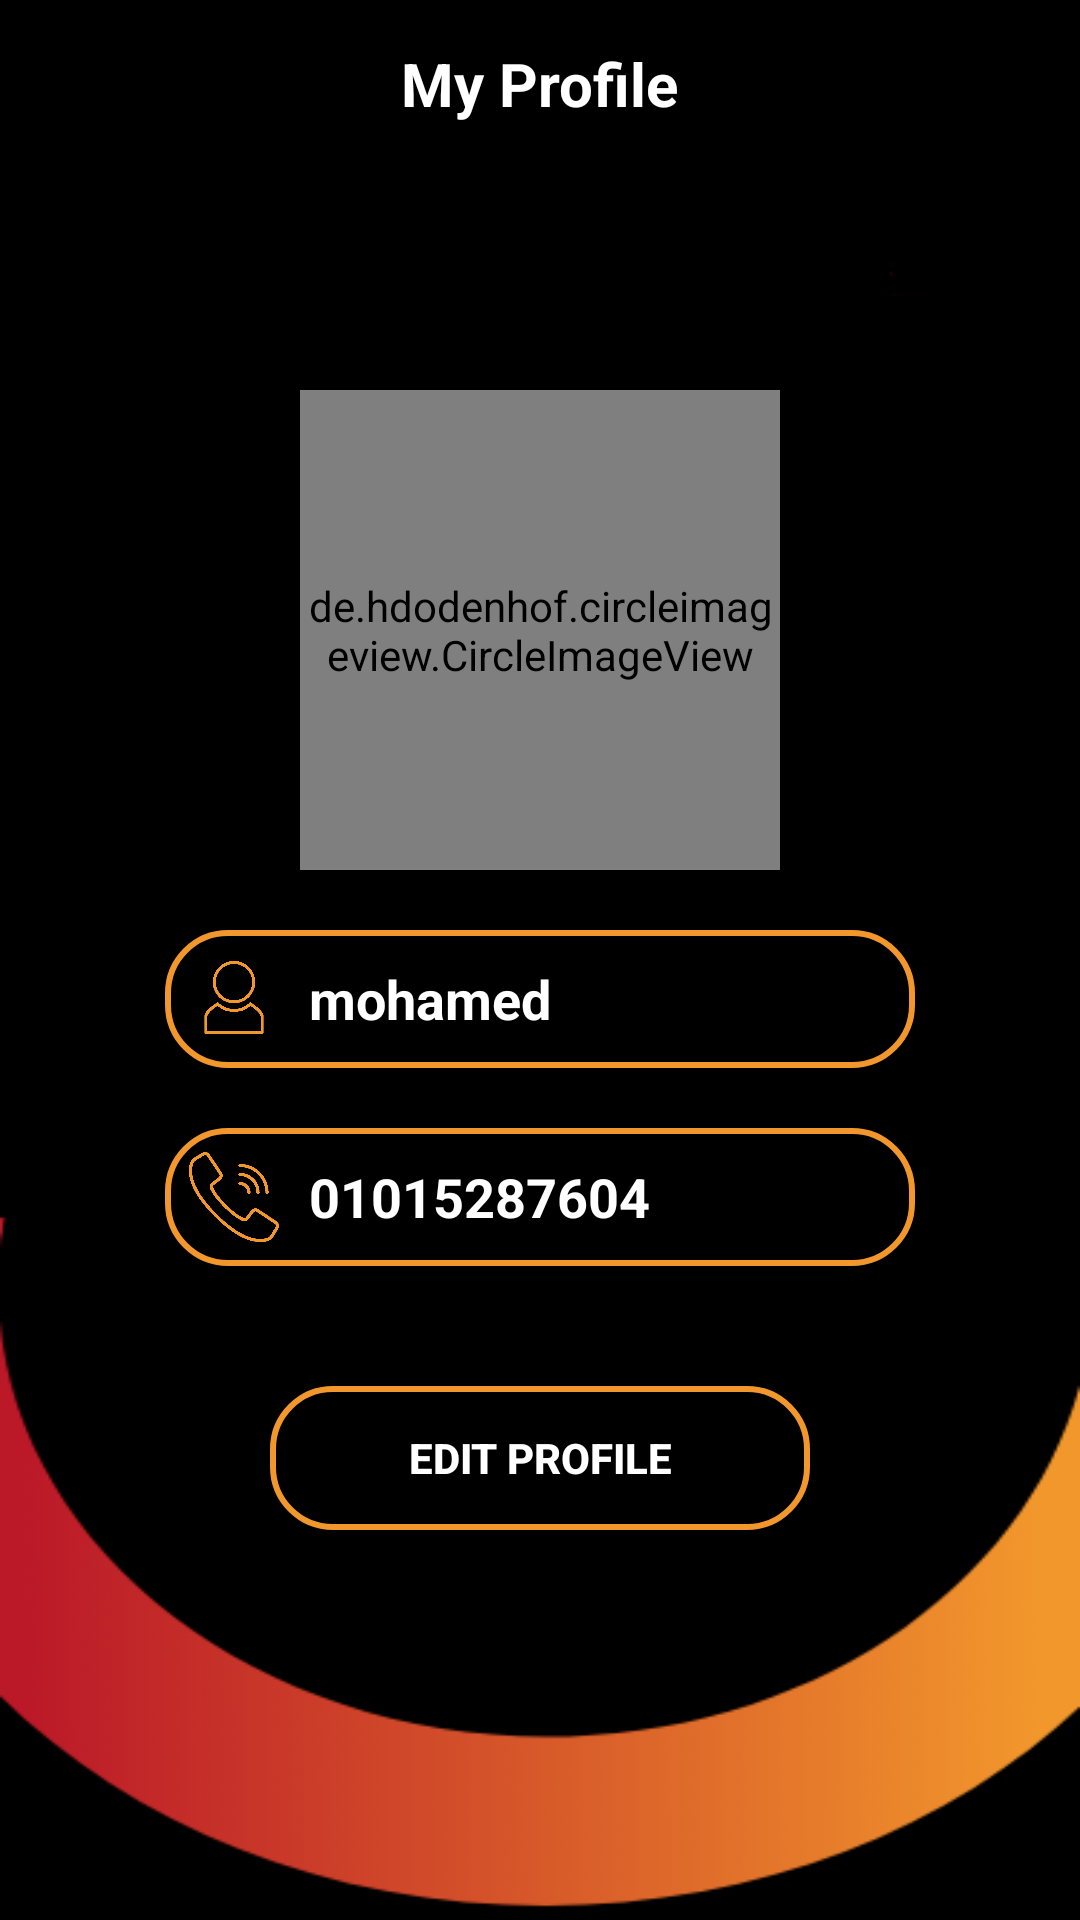

Write the Android layout XML for this screen, with the resource values it uses.
<!-- AndroidManifest.xml: application theme AppTheme -->
<!-- res/layout/activity_user_profile.xml -->
<?xml version="1.0" encoding="utf-8"?>
<RelativeLayout xmlns:android="http://schemas.android.com/apk/res/android"
    xmlns:tools="http://schemas.android.com/tools"
    xmlns:app="http://schemas.android.com/apk/res-auto"
    android:id="@+id/nestedScrollView"
    android:layout_width="match_parent"
    android:background="@drawable/splashw"
    android:layout_height="match_parent"
    >
    <androidx.appcompat.widget.Toolbar xmlns:android="http://schemas.android.com/apk/res/android"
        xmlns:local="http://schemas.android.com/apk/res-auto"
        android:id="@+id/app_bar"
        android:layout_width="match_parent"
        android:layout_height="wrap_content"
        android:layoutDirection="ltr"
        android:background="@color/colorPrimary"
        local:theme="@style/ThemeOverlay.AppCompat.Dark.ActionBar"
        local:popupTheme="@style/ThemeOverlay.AppCompat.Light" >
        <TextView
            android:layout_width="wrap_content"
            android:layout_height="wrap_content"
            android:textSize="20dp"
            android:textStyle="bold"
            android:textColor="#ffffff"
            android:text="@string/profile"
            android:layout_gravity="center"
            android:id="@+id/toolbar_title" />

    </androidx.appcompat.widget.Toolbar>
    <ScrollView
        android:layout_width="match_parent"
        android:layout_marginTop="100dp"
        android:paddingLeft="15dp"
        android:paddingRight="15dp"
        android:layout_marginRight="20dp"
        android:layout_marginLeft="20dp"
        android:paddingBottom="30dp"
        android:layout_height="wrap_content">
        <RelativeLayout
            android:layout_width="match_parent"
            android:layout_height="wrap_content">
            <LinearLayout
                android:layout_width="match_parent"
                android:orientation="vertical"
                android:layout_height="wrap_content">


            <de.hdodenhof.circleimageview.CircleImageView
                android:layout_width="160dp"
                android:layout_height="160dp"
                android:layout_gravity="center"
                android:id="@+id/image"
                app:civ_border_color="#ffffff"
                app:civ_border_width="2dp"
                app:civ_circle_background_color="#ffffff"
                android:layout_marginTop="30dp"
                android:src="@drawable/ww"

                />
                <LinearLayout
                    android:layout_width="match_parent"
                    android:layout_height="wrap_content"
                    android:layout_marginRight="20dp"
                    android:layout_marginTop="20dp"
                    android:layout_marginLeft="20dp"
                    android:id="@+id/Lname"
                    android:background="@drawable/backshapeempty"
                    android:orientation="horizontal"
                    >
                    <ImageView
                        android:layout_width="30dp"
                        android:layout_height="30dp"
                        android:background="@drawable/user"
                        />
                    <TextView
                        android:layout_width="wrap_content"
                        android:textSize="18dp"
                        android:textStyle="bold"
                        android:layout_gravity="center_vertical"
                        android:text="mohamed"
                        android:id="@+id/name"
                        android:layout_marginRight="10dp"
                        android:layout_marginLeft="10dp"
                        android:textColor="#ffffff"
                        android:layout_height="wrap_content" />
                </LinearLayout>
                <LinearLayout
                    android:layout_width="match_parent"
                    android:layout_height="wrap_content"
                    android:layout_marginRight="20dp"
                    android:layout_marginTop="20dp"
                    android:background="@drawable/backshapeempty"
                    android:layout_marginLeft="20dp"
                    android:id="@+id/Lemail"
                    android:visibility="gone"
                    android:orientation="horizontal"
                    >
                    <ImageView
                        android:layout_width="30dp"
                        android:layout_height="30dp"
                        android:background="@drawable/sms"
                        />
                    <TextView
                        android:layout_width="wrap_content"
                        android:textSize="18dp"
                        android:textStyle="bold"
                        android:layout_gravity="center_vertical"
                        android:text="mohamed@yahoo.com"
                        android:id="@+id/email"
                        android:layout_marginRight="10dp"
                        android:layout_marginLeft="10dp"
                        android:textColor="#ffffff"
                        android:layout_height="wrap_content" />
                </LinearLayout>
                <LinearLayout
                    android:layout_width="match_parent"
                    android:layout_height="wrap_content"
                    android:layout_marginRight="20dp"
                    android:layout_marginTop="20dp"
                    android:layout_marginLeft="20dp"
                    android:orientation="horizontal"
                    android:background="@drawable/backshapeempty"
                    android:id="@+id/Lphone"
                    >
                    <ImageView
                        android:layout_width="30dp"
                        android:layout_height="30dp"
                        android:background="@drawable/phone"
                        />
                    <TextView
                        android:layout_width="wrap_content"
                        android:textSize="18dp"
                        android:textStyle="bold"
                        android:layout_gravity="center_vertical"
                        android:text="01015287604"
                        android:id="@+id/phone"
                        android:layout_marginRight="10dp"
                        android:layout_marginLeft="10dp"
                        android:textColor="#ffffff"
                        android:layout_height="wrap_content" />
                </LinearLayout>
                <Button
                    android:layout_width="180dp"
                    android:layout_height="wrap_content"
                    android:background="@drawable/backshapeempty"
                    android:textStyle="bold"
                    android:text="@string/editProfile"
                    android:id="@+id/confirm"
                    android:textColor="#ffffff"
                    android:layout_marginTop="40dp"
                    android:layout_gravity="center"
                    android:gravity="center"
                    />
            </LinearLayout>
        </RelativeLayout>
    </ScrollView>
</RelativeLayout>
<!-- resources referenced by this layout -->
<resources>
  <color name="colorPrimary">#000000</color>
  <!-- drawable backshapeempty (drawable) -->
  <shape
      xmlns:android="http://schemas.android.com/apk/res/android"
      android:shape="rectangle"   >
  
      <solid
          android:color="#00000000" >
      </solid>
  
      <stroke
          android:width="2dp"
          android:color="#f2972c" >
      </stroke>
  
      <padding
          android:left="8dp"
          android:top="8dp"
          android:right="8dp"
          android:bottom="8dp"    >
      </padding>
  
      <corners
          android:radius="20dp"   >
      </corners>
  
  </shape>
  <!-- drawable phone: png bitmap (drawable, 9261 bytes) -->
  <!-- drawable sms: png bitmap (drawable, 4164 bytes) -->
  <!-- drawable splashw: png bitmap (drawable, 11016 bytes) -->
  <!-- drawable user: png bitmap (drawable, 3779 bytes) -->
  <!-- drawable ww: png bitmap (drawable, 10232 bytes) -->
  <string name="editProfile">Edit Profile</string>
  <string name="profile">My Profile</string>
  <style name="AppTheme" parent="Theme.AppCompat.Light.NoActionBar">
          
          <item name="colorPrimary">@color/colorPrimary</item>
          <item name="colorPrimaryDark">@color/colorPrimaryDark</item>
          <item name="colorAccent">@color/colorAccent</item>
          <item name="colorControlNormal">#f2972c</item>
          <item name="colorControlActivated">#f2972c</item>
          <item name="otpViewStyle">@style/OtpWidget.OtpView</item>
          <item name="android:textColorHint">@color/white</item>
          <item name="colorControlHighlight">#f2972c</item>
      </style>
  <color name="colorPrimaryDark">#000000</color>
  <color name="colorAccent">#909090</color>
  <color name="white">#ffffff</color>
</resources>
